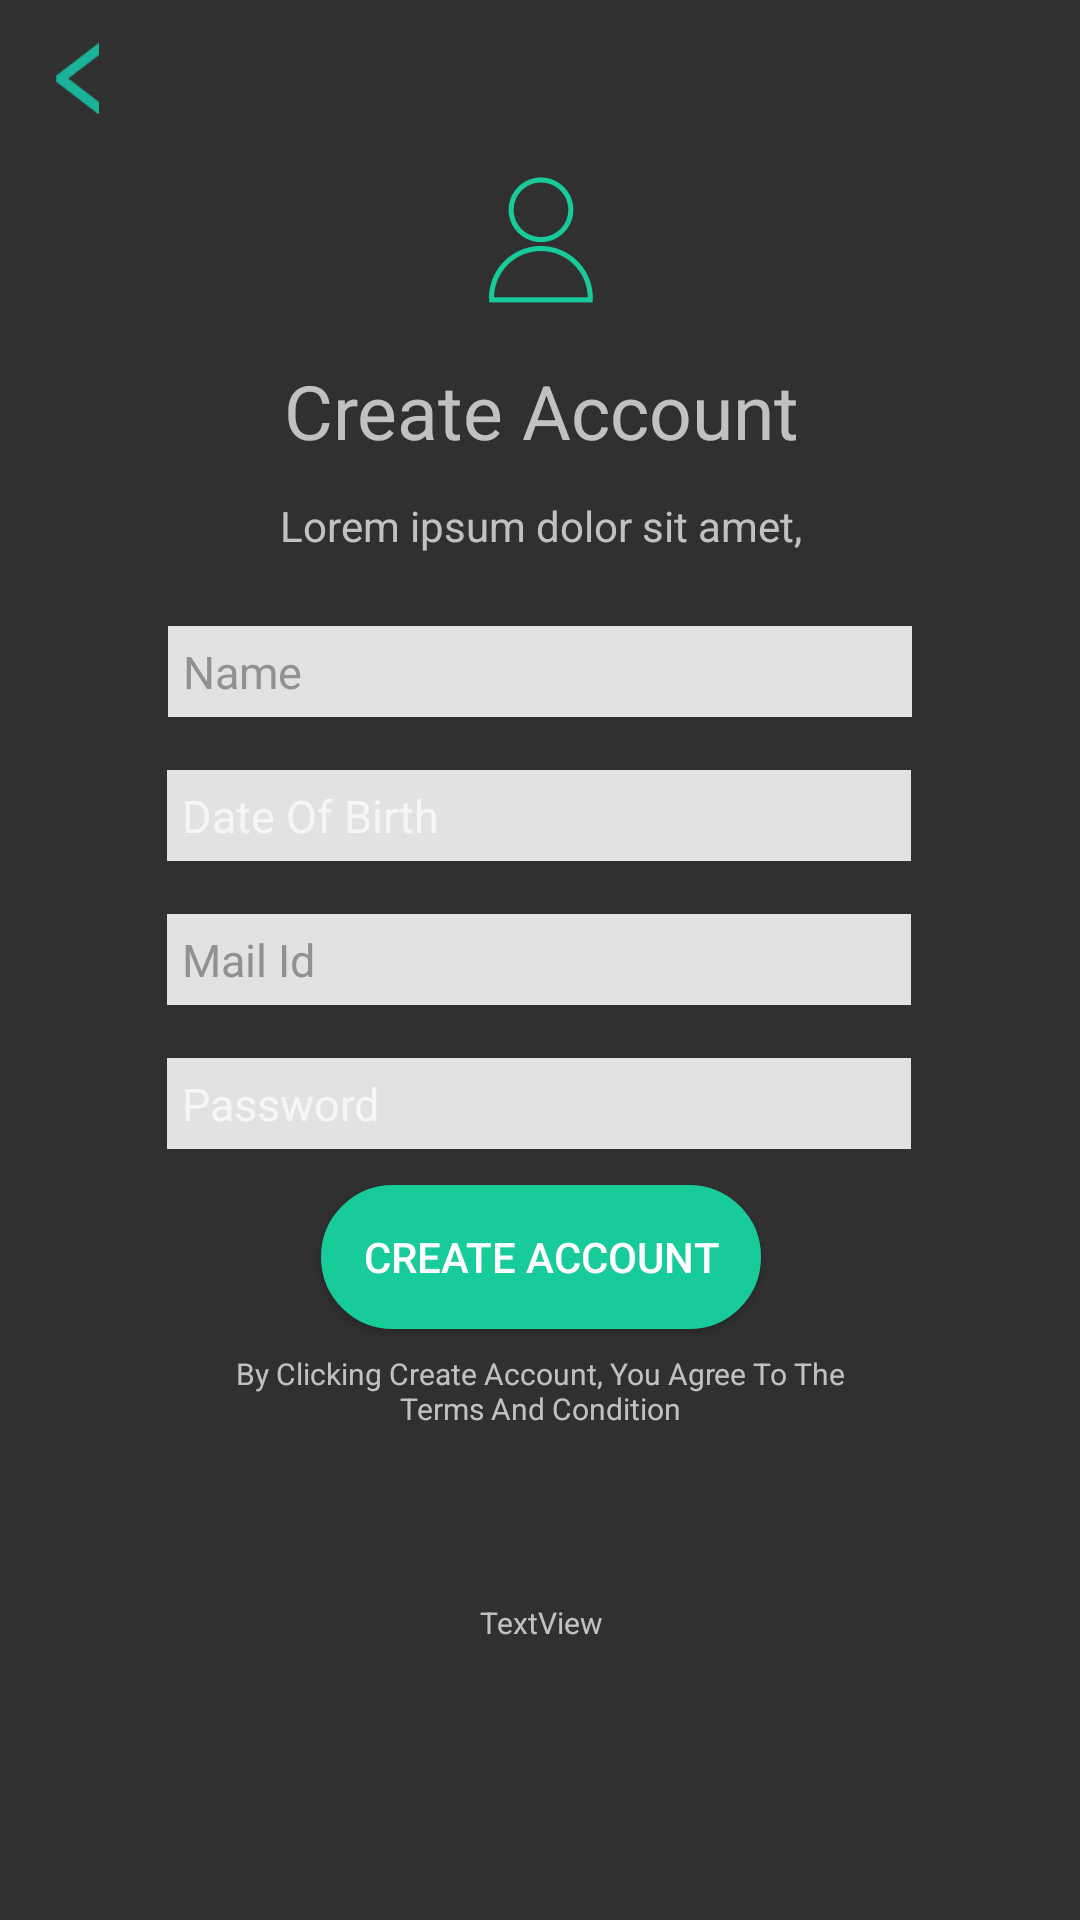

This screen was rendered from an Android layout file. Write that file and the resources it references.
<!-- AndroidManifest.xml: application theme Theme.AppCompat.NoActionBar -->
<!-- res/layout/activity_signup.xml -->
<?xml version="1.0" encoding="utf-8"?>
<android.support.constraint.ConstraintLayout
    xmlns:android="http://schemas.android.com/apk/res/android"
    xmlns:app="http://schemas.android.com/apk/res-auto"
    xmlns:tools="http://schemas.android.com/tools"
    android:layout_width="match_parent"
    android:layout_height="match_parent"
    tools:context="com.indezire.rlated.SignupActivity">

    <EditText
        android:id="@+id/etMailId"
        style="@style/signup_input_style"
        android:layout_width="248dp"
        android:layout_height="wrap_content"
        android:layout_marginTop="120dp"
        android:ems="10"
        android:hint="Date Of Birth"
        android:inputType="textPersonName"
        android:text="Mail Id"
        app:layout_constraintTop_toBottomOf="@+id/textView2"
        app:layout_constraintEnd_toStartOf="@+id/guideline"
        app:layout_constraintStart_toStartOf="@+id/guideline2"
        app:layout_constraintHorizontal_bias="0.507"
        app:layout_constraintLeft_toLeftOf="parent"
        app:layout_constraintRight_toRightOf="parent" />

    <EditText
        android:id="@+id/etPassword"
        style="@style/signup_input_style"
        android:layout_width="248dp"
        android:layout_height="wrap_content"
        android:layout_marginTop="168dp"
        android:ems="10"
        android:hint="Password"
        android:inputType="textPersonName"
        app:layout_constraintEnd_toStartOf="@+id/guideline"
        app:layout_constraintHorizontal_bias="0.507"
        app:layout_constraintLeft_toLeftOf="parent"
        app:layout_constraintRight_toRightOf="parent"
        app:layout_constraintStart_toStartOf="@+id/guideline2"
        app:layout_constraintTop_toBottomOf="@+id/textView2" />

    <EditText
        android:id="@+id/etDateOfBirth"
        style="@style/signup_input_style"
        android:layout_width="248dp"
        android:layout_height="wrap_content"
        android:layout_marginTop="72dp"
        android:ems="10"
        android:hint="Date Of Birth"
        android:inputType="textPersonName"
        app:layout_constraintTop_toBottomOf="@+id/textView2"
        app:layout_constraintEnd_toStartOf="@+id/guideline"
        app:layout_constraintStart_toStartOf="@+id/guideline2"
        app:layout_constraintHorizontal_bias="0.507"
        app:layout_constraintLeft_toLeftOf="parent"
        app:layout_constraintRight_toRightOf="parent" />

    <ImageButton
        android:id="@+id/ibBackButton"
        android:layout_width="wrap_content"
        android:layout_height="wrap_content"
        android:background="@null"
        app:srcCompat="@drawable/ic_action_name"
        app:layout_constraintStart_toStartOf="parent"
        android:layout_marginStart="10dp"
        app:layout_constraintTop_toTopOf="parent"
        android:layout_marginTop="10dp"
        android:layout_marginLeft="10dp">

    </ImageButton>

    <ImageView
        android:layout_width="63dp"
        android:layout_height="48dp"
        android:src="@mipmap/user_icon"
        android:layout_marginTop="56dp"
        app:layout_constraintTop_toTopOf="parent"
        app:layout_constraintStart_toStartOf="parent"
        app:layout_constraintEnd_toEndOf="parent"
        android:id="@+id/imageView"
        app:layout_constraintLeft_toLeftOf="parent"
        app:layout_constraintRight_toRightOf="parent"
        tools:layout_editor_absoluteY="66dp" />

    <TextView
        android:id="@+id/textView"
        android:layout_width="wrap_content"
        android:layout_height="wrap_content"
        android:layout_marginTop="16dp"
        android:text="Create Account"
        android:textSize="25sp"
        app:layout_constraintEnd_toEndOf="parent"
        app:layout_constraintHorizontal_bias="0.503"
        app:layout_constraintLeft_toLeftOf="parent"
        app:layout_constraintRight_toRightOf="parent"
        app:layout_constraintStart_toStartOf="parent"
        app:layout_constraintTop_toBottomOf="@+id/imageView" />

    <TextView
        android:id="@+id/textView2"
        android:layout_width="196dp"
        android:layout_height="19dp"
        android:layout_marginTop="12dp"
        android:text="@string/signup_info"
        android:textAlignment="center"
        app:layout_constraintEnd_toEndOf="parent"
        app:layout_constraintLeft_toLeftOf="parent"
        app:layout_constraintRight_toRightOf="parent"
        app:layout_constraintStart_toStartOf="parent"
        app:layout_constraintTop_toBottomOf="@+id/textView" />

    <EditText
        android:id="@+id/etName"
        style="@style/signup_input_style"
        android:layout_width="248dp"
        android:layout_height="wrap_content"
        android:layout_marginTop="24dp"
        android:ems="10"
        android:hint="Name"
        android:inputType="textPersonName"
        android:text="Name"
        android:textAlignment="viewStart"
        app:layout_constraintEnd_toStartOf="@+id/guideline"
        app:layout_constraintHorizontal_bias="0.509"
        app:layout_constraintLeft_toLeftOf="parent"
        app:layout_constraintRight_toRightOf="parent"
        app:layout_constraintStart_toStartOf="@+id/guideline2"
        app:layout_constraintTop_toBottomOf="@+id/textView2" />

    <android.support.constraint.Guideline
        android:layout_width="wrap_content"
        android:layout_height="wrap_content"
        android:id="@+id/guideline"
        android:orientation="vertical"
        app:layout_constraintGuide_end="35dp" />

    <android.support.constraint.Guideline
        android:layout_width="wrap_content"
        android:layout_height="wrap_content"
        android:id="@+id/guideline2"
        android:orientation="vertical"
        app:layout_constraintGuide_begin="34dp" />

    <Button
        android:id="@+id/btSignUp"
        android:layout_width="wrap_content"
        android:layout_height="wrap_content"
        android:layout_marginTop="12dp"
        android:background="@drawable/positive_button_background"
        android:text="Create account"
        android:padding="14dp"
        android:textColor="@android:color/white"
        app:layout_constraintHorizontal_bias="0.501"
        app:layout_constraintLeft_toLeftOf="parent"
        app:layout_constraintRight_toRightOf="parent"
        app:layout_constraintTop_toBottomOf="@+id/etPassword" />

    <TextView
        android:id="@+id/textView3"
        android:layout_width="220dp"
        android:layout_height="35dp"
        android:text="By Clicking Create Account, You Agree To The Terms And Condition"
        android:textAlignment="center"
        android:textSize="10sp"
        app:layout_constraintLeft_toLeftOf="parent"
        app:layout_constraintRight_toRightOf="parent"
        android:layout_marginTop="8dp"
        app:layout_constraintTop_toBottomOf="@+id/btSignUp" />

    <TextView
        android:id="@+id/textView4"
        android:layout_width="wrap_content"
        android:layout_height="wrap_content"
        android:layout_marginTop="48dp"
        android:text="TextView"
        android:textSize="10sp"
        app:layout_constraintHorizontal_bias="0.502"
        app:layout_constraintLeft_toLeftOf="parent"
        app:layout_constraintRight_toRightOf="parent"
        app:layout_constraintTop_toBottomOf="@+id/textView3"
        tools:text="Already Have An Account? Sign in" />

</android.support.constraint.ConstraintLayout>
<!-- resources referenced by this layout -->
<resources>
  <!-- drawable ic_action_name: png bitmap (drawable-hdpi, 736 bytes) -->
  <!-- drawable positive_button_background (drawable) -->
  <?xml version="1.0" encoding="utf-8"?>
  <selector xmlns:android="http://schemas.android.com/apk/res/android">
      <item android:state_pressed="true" >
          <shape android:shape="rectangle"  >
              <corners android:radius="10dip" />
              <stroke android:width="1dip" android:color="#5e7974" />
          </shape>
      </item>
      <item android:state_focused="true">
          <shape android:shape="rectangle"  >
              <corners android:radius="3dip" />
              <stroke android:width="1dip" android:color="#5e7974" />
              <solid android:color="#58857e"/>
          </shape>
      </item>
      <item >
          <shape android:shape="rectangle"  >
              <corners android:radius="25dip" />
              <stroke android:width="1dip" android:color="@color/primaryPositiveColor" />
              <solid android:color="@color/primaryPositiveColor"/>
          </shape>
      </item>
  </selector>
  <!-- mipmap user_icon: png bitmap (mipmap-hdpi, 1677 bytes) -->
  <string name="signup_info">Lorem ipsum dolor sit amet, consectetur adipiscing elit, sed do</string>
  <style name="signup_input_style">
          <item name="android:background">#e4e1e1</item>
          <item name="android:textColor">#919191</item>
          <item name="android:paddingLeft">5dp</item>
          <item name="android:paddingRight">5dp</item>
          <item name="android:paddingTop">5dp</item>
          <item name="android:paddingBottom">5dp</item>
          <item name="android:textSize">15sp</item>
      </style>
  <color name="primaryPositiveColor">#18cb9b</color>
</resources>
